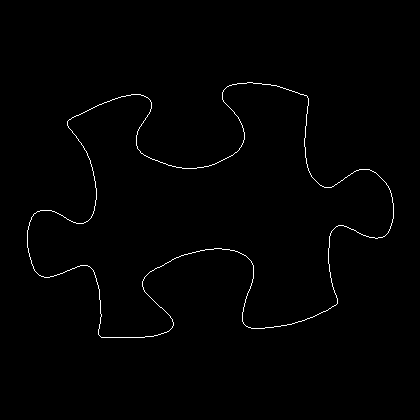

Values plotted in this chart, from the file beside it:
27, 230
27, 231
27, 232
27, 233
27, 234
27, 235
27, 236
27, 237
27, 238
27, 239
27, 240
27, 241
27, 242
27, 243
27, 244
27, 245
27, 246
27, 247
28, 248
28, 249
28, 250
28, 251
28, 252
29, 253
29, 254
29, 255
29, 256
30, 257
30, 258
30, 259
31, 260
31, 261
31, 262
31, 263
32, 264
32, 265
33, 266
33, 267
33, 268
34, 269
34, 270
35, 271
36, 272
37, 273
38, 274
39, 275
40, 275
41, 276
42, 276
43, 276
44, 277
45, 277
46, 277
47, 277
48, 277
49, 277
50, 276
51, 276
52, 276
53, 276
54, 275
... 1,370 more rows
